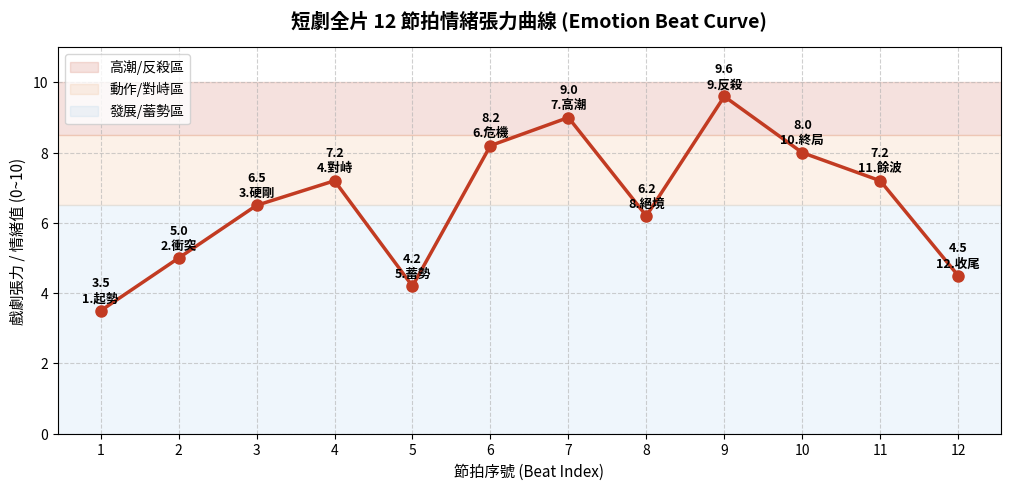

Here is the Python script that generated this plot:
#!/usr/bin/env python3
# -*- coding: utf-8 -*-
"""生成短劇全片 12 節拍情緒張力曲線 PNG。

用法：
    python3 generate_emotion_curve.py [-o OUT] [-i BEATS_JSON]

示例：
    python3 generate_emotion_curve.py                      # 默認 12 節拍 → emotion_beat_curve.png
    python3 generate_emotion_curve.py -o curve.png         # 指定輸出文件
    python3 generate_emotion_curve.py -i beats.json        # 自定義節拍（[{"name":"起勢","value":3.5}, ...]）
"""
import argparse
import json
import os
import sys

# matplotlib 為可選依賴（缺依賴給安裝指引，不拋裸 Traceback）
# ★P11 修（2026-10-24）：舊版在 import 失敗處直接 sys.exit(2)，於是 `--self-test`
#   在無 matplotlib 的環境裡**根本跑不起來**——本腳本因此既沒有自測，
#   也沒人發現它沒有自測（check_package 的舊 ◑25 只查源碼裡有沒有 "--self-test" 字符串）。
#   改為「模塊恆可加載、繪圖時再報錯」：讓節拍解析這部分純邏輯在任何環境下都能被驗證，
#   繪圖部分在依賴缺失時明確標 SKIP，而不是假裝通過。
_MPL_OK = True
_MPL_ERR = ""
try:
    import matplotlib
    matplotlib.use("Agg")          # 無顯示環境（服務器 / CI）也能出圖
    import matplotlib.pyplot as plt
except Exception as _exc:          # ImportError 及後端初始化異常都歸這裡
    plt = None
    _MPL_OK = False
    _MPL_ERR = f"{type(_exc).__name__}: {_exc}"

_MPL_HINT = ("[-] 缺少依賴：本腳本需要 matplotlib 才能出圖。安裝：pip install matplotlib\n"
             "    （不影響包內其餘機檢與投餵鏈路——情緒曲線為可選交付物，"
             "節拍數據仍可按 12 節拍手寫進投餵稿）")

# ── 中文字體檢測與配置（macOS/常見 Linux 路徑回退）──
def _setup_cjk_font():
    """為 matplotlib 配置可用的中文字體，避免圖形中文變方塊。"""
    candidates = [
        "/System/Library/Fonts/Hiragino Sans GB.ttc",   # macOS
        "/System/Library/Fonts/STHeiti Light.ttc",       # macOS
        "/System/Library/Fonts/Supplemental/Songti.ttc", # macOS
        "/usr/share/fonts/opentype/noto/NotoSansCJK-Regular.ttc",  # Linux
        "/usr/share/fonts/truetype/wqy/wqy-microhei.ttc",          # Linux
    ]
    for path in candidates:
        if os.path.exists(path):
            try:
                from matplotlib import font_manager
                font_manager.fontManager.addfont(path)
                name = font_manager.FontProperties(fname=path).get_name()
                matplotlib.rcParams["font.family"] = name
                matplotlib.rcParams["axes.unicode_minus"] = False
                return name
            except Exception:
                continue
    return None

_setup_cjk_font()

def plot_emotion_curve(beats=None, output_png="emotion_beat_curve.png"):
    """
    繪製 12 節拍短劇全片情緒張力曲線
    """
    if not _MPL_OK:
        raise RuntimeError("matplotlib 不可用：" + _MPL_ERR)
    if beats is None:
        beats = [
            ("1.起勢", 3.5),
            ("2.衝突", 5.0),
            ("3.硬剛", 6.5),
            ("4.對峙", 7.2),
            ("5.蓄勢", 4.2),
            ("6.危機", 8.2),
            ("7.高潮", 9.0),
            ("8.絕境", 6.2),
            ("9.反殺", 9.6),
            ("10.終局", 8.0),
            ("11.餘波", 7.2),
            ("12.收尾", 4.5)
        ]
    
    names = [b[0] for b in beats]
    scores = [b[1] for b in beats]
    n = len(beats)
    idx = list(range(1, n + 1))

    plt.figure(figsize=(max(8, n * 0.85), 5), dpi=150)
    plt.plot(idx, scores, marker="o", color="#C23B22", linewidth=2.5, markersize=8)

    for i, (name, val) in enumerate(beats):
        plt.text(i + 1, val + 0.25, f"{val}\n{name}", ha="center", fontsize=9, fontweight="bold")

    plt.axhspan(8.5, 10.0, color="#C23B22", alpha=0.15, label="高潮/反殺區")
    plt.axhspan(6.5, 8.5, color="#E67E22", alpha=0.10, label="動作/對峙區")
    plt.axhspan(0, 6.5, color="#3498DB", alpha=0.08, label="發展/蓄勢區")

    plt.title(f"短劇全片 {n} 節拍情緒張力曲線 (Emotion Beat Curve)", fontsize=14, fontweight="bold", pad=15)
    plt.xlabel("節拍序號 (Beat Index)", fontsize=11)
    plt.ylabel("戲劇張力 / 情緒值 (0~10)", fontsize=11)
    plt.ylim(0, 11)
    plt.xticks(idx)
    plt.grid(True, linestyle="--", alpha=0.6)
    plt.legend(loc="upper left")
    plt.tight_layout()
    plt.savefig(output_png)
    print(f"[+] Emotion curve saved successfully to: {output_png}")


def _load_beats(path):
    """從 JSON 文件讀取自定義節拍：支持 [{"name":..,"value":..}] 或 [["name", value], ...]。"""
    try:
        with open(path, "r", encoding="utf-8") as f:
            raw = json.load(f)
    except FileNotFoundError:
        sys.exit(f"[X] 節拍文件不存在：{path}")
    except json.JSONDecodeError as e:
        sys.exit(f"[X] 節拍 JSON 解析失敗：{e}")
    beats = []
    try:
        for item in raw:
            if isinstance(item, dict):
                beats.append((str(item["name"]), float(item["value"])))
            else:
                beats.append((str(item[0]), float(item[1])))
    except (KeyError, IndexError, TypeError, ValueError) as e:
        sys.exit(f"[X] 節拍格式錯誤（需 name/value 或 [name, value]）：{e}")
    if not beats:
        sys.exit("[X] 節拍列表為空")
    return beats


def self_test():
    """★P11 新增（2026-10-24）：本腳本此前完全游離在自測體系外。
    分兩層驗：① 節拍解析（純邏輯，任何環境都驗）；② 出圖（需 matplotlib，缺失則 SKIP 不冒充通過）。"""
    import tempfile
    ok = True
    dm = tempfile.mkdtemp()
    p1 = os.path.join(dm, "beats_dict.json")
    with open(p1, "w", encoding="utf-8") as f:
        json.dump([{"name": "起勢", "value": 3.5}, {"name": "高潮", "value": 9}], f)
    b1 = _load_beats(p1)
    if b1 != [("起勢", 3.5), ("高潮", 9.0)]:
        print("FAIL self-test: dict 形態節拍解析錯誤", b1); ok = False
    p2 = os.path.join(dm, "beats_list.json")
    with open(p2, "w", encoding="utf-8") as f:
        json.dump([["起勢", 3.5]], f)
    if _load_beats(p2) != [("起勢", 3.5)]:
        print("FAIL self-test: 數組形態節拍解析錯誤", _load_beats(p2)); ok = False
    p3 = os.path.join(dm, "beats_empty.json")
    with open(p3, "w", encoding="utf-8") as f:
        json.dump([], f)
    try:
        _load_beats(p3)
        print("FAIL self-test: 空節拍列表未被攔截"); ok = False
    except SystemExit:
        pass
    if _MPL_OK:
        out = os.path.join(dm, "curve.png")
        try:
            plot_emotion_curve(output_png=out)
        except Exception as exc:
            print(f"FAIL self-test: 繪圖異常 {type(exc).__name__}: {exc}"); ok = False
        else:
            if not os.path.exists(out) or os.path.getsize(out) < 2000:
                print("FAIL self-test: PNG 未生成或體積異常"); ok = False
        out2 = os.path.join(dm, "curve2.png")
        try:
            plot_emotion_curve(beats=[("A", 3.0), ("B", 9.0)], output_png=out2)
            if not os.path.exists(out2):
                print("FAIL self-test: 自定義節拍未生成 PNG"); ok = False
        except Exception as exc:
            print(f"FAIL self-test: 自定義節拍繪製失敗 {type(exc).__name__}"); ok = False
    else:
        print(f"[SKIP] matplotlib 不可用（{_MPL_ERR[:70]}）——僅驗證節拍解析，繪圖路徑未驗證")
    print('[+] self-test PASSED' if ok else 'FAIL self-test')
    return ok


def main():
    if not _MPL_OK:
        print(_MPL_HINT)
        sys.exit(2)
    ap = argparse.ArgumentParser(
        prog="generate_emotion_curve.py",
        description="生成短劇全片情緒張力曲線 PNG（默認 12 節拍）。",
        formatter_class=argparse.RawDescriptionHelpFormatter,
    )
    ap.add_argument("-o", "--out", default="emotion_beat_curve.png",
                    help="輸出 PNG 路徑（默認 emotion_beat_curve.png）")
    ap.add_argument("-i", "--input", default=None,
                    help="自定義節拍 JSON 文件（[{\"name\":\"起勢\",\"value\":3.5}, ...]）")
    args = ap.parse_args()

    out = args.out
    if out in ("-h", "--help"):
        ap.error("輸出路徑不能是 -h/--help")
    if not out.lower().endswith(".png"):
        out += ".png"
    out_dir = os.path.dirname(os.path.abspath(out))
    if not os.path.isdir(out_dir):
        sys.exit(f"[X] 輸出目錄不存在：{out_dir}")

    beats = _load_beats(args.input) if args.input else None
    plot_emotion_curve(beats=beats, output_png=out)


if __name__ == "__main__":
    if "--self-test" in sys.argv:
        sys.exit(0 if self_test() else 1)
    main()
